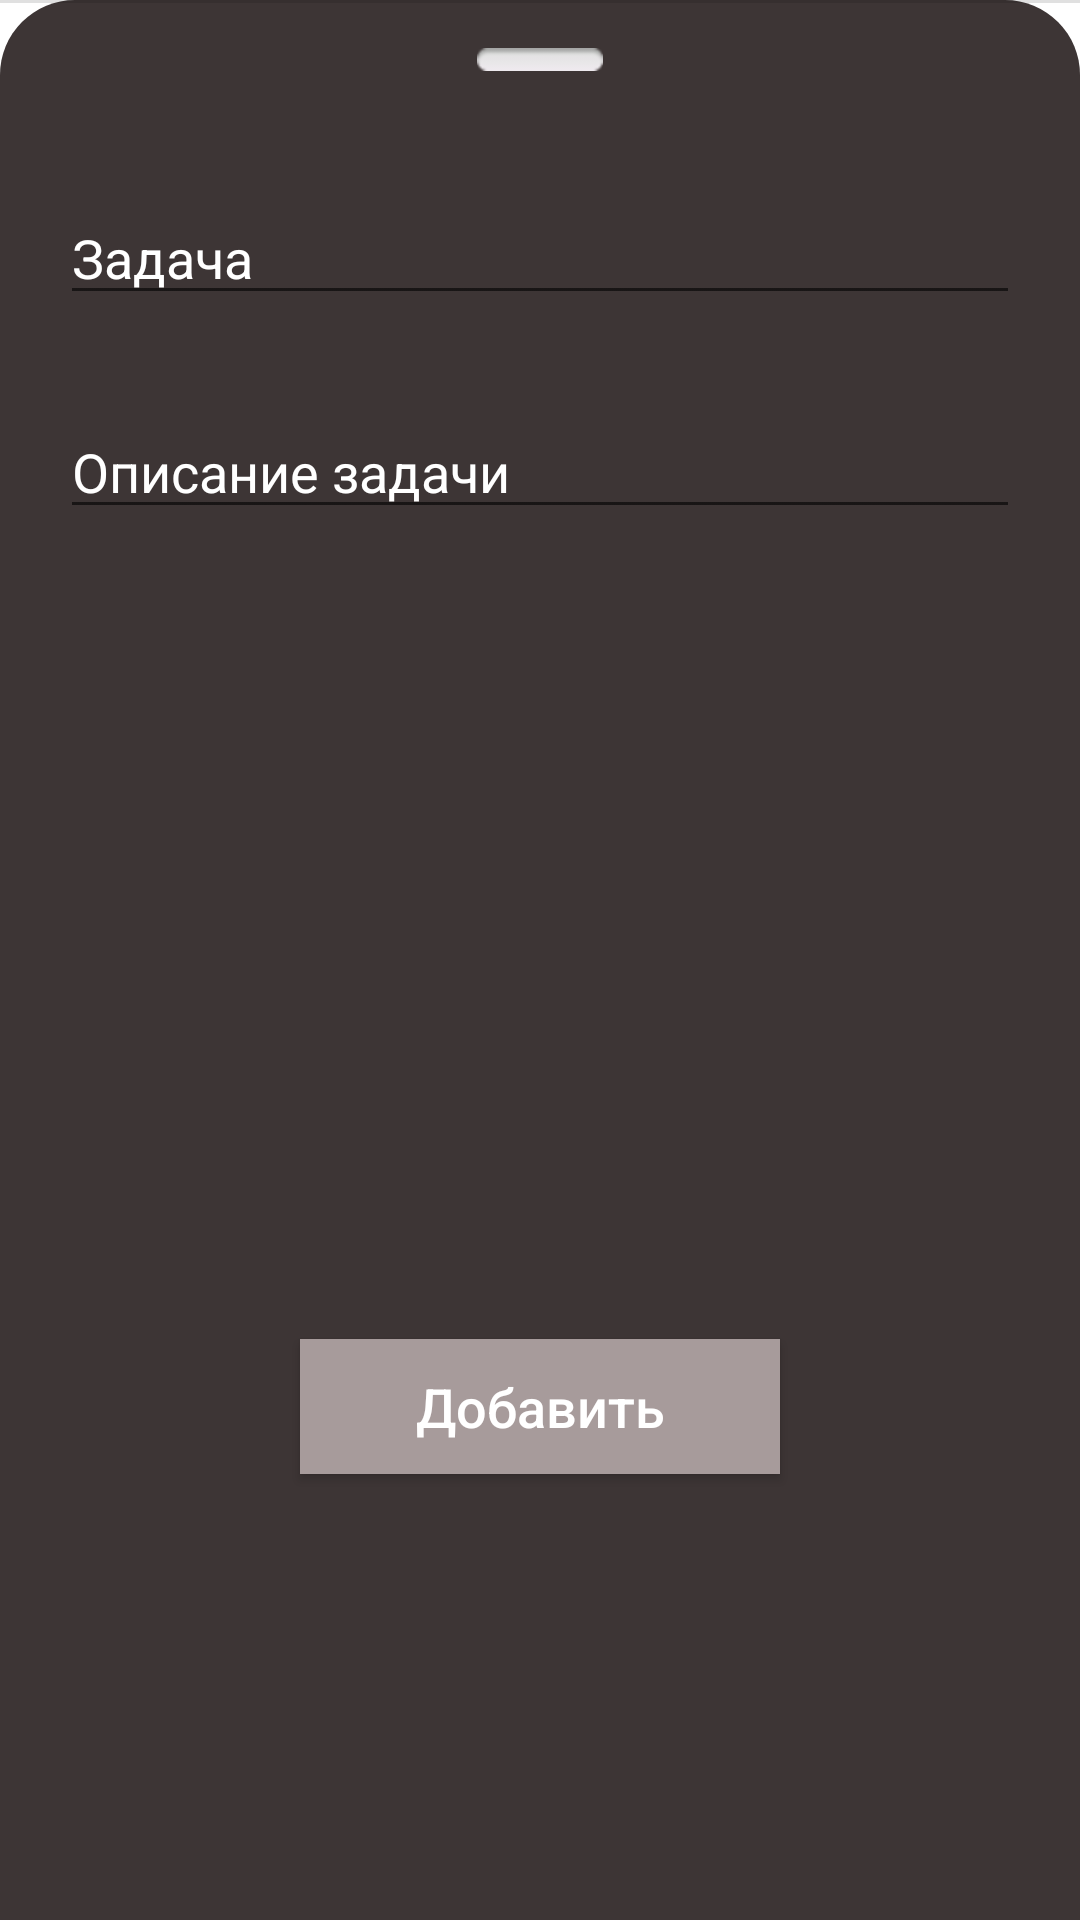

Layout XML and referenced resources for this Android screen:
<!-- AndroidManifest.xml: application theme Theme.Weather -->
<!-- res/layout/fragment_add_bottom_sheet.xml -->
<?xml version="1.0" encoding="utf-8"?>
<LinearLayout xmlns:android="http://schemas.android.com/apk/res/android"
    android:layout_width="match_parent"
    android:layout_height="wrap_content"
    xmlns:app="http://schemas.android.com/apk/res-auto"
    android:background="@drawable/rounded_corners"
    android:orientation="vertical">

    <View
        android:layout_width="match_parent"
        android:layout_height="1dp"
        android:background="?android:attr/listDivider" />
    <ImageView
        android:id="@+id/button"
        android:layout_width="match_parent"
        android:layout_height="wrap_content"
        android:layout_marginTop="15dp"
        app:srcCompat="@android:drawable/button_onoff_indicator_off" />
    <EditText
        android:id="@+id/etAddTitle"
        android:layout_width="match_parent"
        android:layout_height="wrap_content"
        android:layout_marginLeft="20dp"
        android:layout_marginTop="40dp"
        android:layout_marginRight="20dp"
        android:layout_marginBottom="30dp"
        android:autofillHints="@string/Task"
        android:hint="@string/Task"
        android:inputType="text"
        android:textColor="@color/white"
        android:textColorHint="@color/white" />

    <EditText
        android:id="@+id/etAddDesc"
        android:layout_width="match_parent"
        android:layout_height="wrap_content"
        android:layout_marginLeft="20dp"
        android:layout_marginRight="20dp"
        android:layout_marginBottom="140dp"
        android:autofillHints="@string/TaskDescription"
        android:hint="@string/TaskDescription"
        android:inputType="text"
        android:textColor="@color/white"
        android:textColorHint="@color/white" />

    <androidx.appcompat.widget.AppCompatButton
        android:id="@+id/button_add"
        android:layout_width="160dp"
        android:layout_height="45dp"
        android:layout_marginTop="130dp"
        android:layout_marginBottom="180dp"
        android:background="@color/background_btn"
        android:layout_gravity="center_horizontal"
        android:shadowRadius="15"
        android:text="@string/Add"
        android:textAllCaps="false"
        android:textColor="@color/white"
        android:textSize="18sp" />

</LinearLayout>
<!-- resources referenced by this layout -->
<resources>
  <color name="background_btn">#A79B9B</color>
  <color name="white">#FFFFFFFF</color>
  <!-- drawable rounded_corners (drawable) -->
  <?xml version="1.0" encoding="utf-8"?>
  <shape xmlns:android="http://schemas.android.com/apk/res/android">
      <solid android:color="@color/background"/>
      <corners android:topLeftRadius="25dp"
          android:topRightRadius="25dp"/>
  </shape>
  <string name="Add">Добавить</string>
  <string name="Task">Задача</string>
  <string name="TaskDescription">Описание задачи</string>
  <style name="Theme.Weather" parent="Theme.MaterialComponents.DayNight.DarkActionBar">
          
          <item name="colorPrimary">@color/purple_500</item>
          <item name="colorPrimaryVariant">@color/purple_700</item>
          <item name="colorOnPrimary">@color/white</item>
          
          <item name="colorSecondary">@color/teal_200</item>
          <item name="colorSecondaryVariant">@color/teal_700</item>
          <item name="colorOnSecondary">@color/black</item>
          
          <item name="android:statusBarColor" tools:targetApi="l">?attr/colorPrimaryVariant</item>
          
      </style>
  <color name="background">#3D3535</color>
  <color name="purple_500">#3D3535</color>
  <color name="purple_700">#3D3535</color>
  <color name="teal_200">#FF03DAC5</color>
  <color name="teal_700">#FF018786</color>
  <color name="black">#FF000000</color>
</resources>
